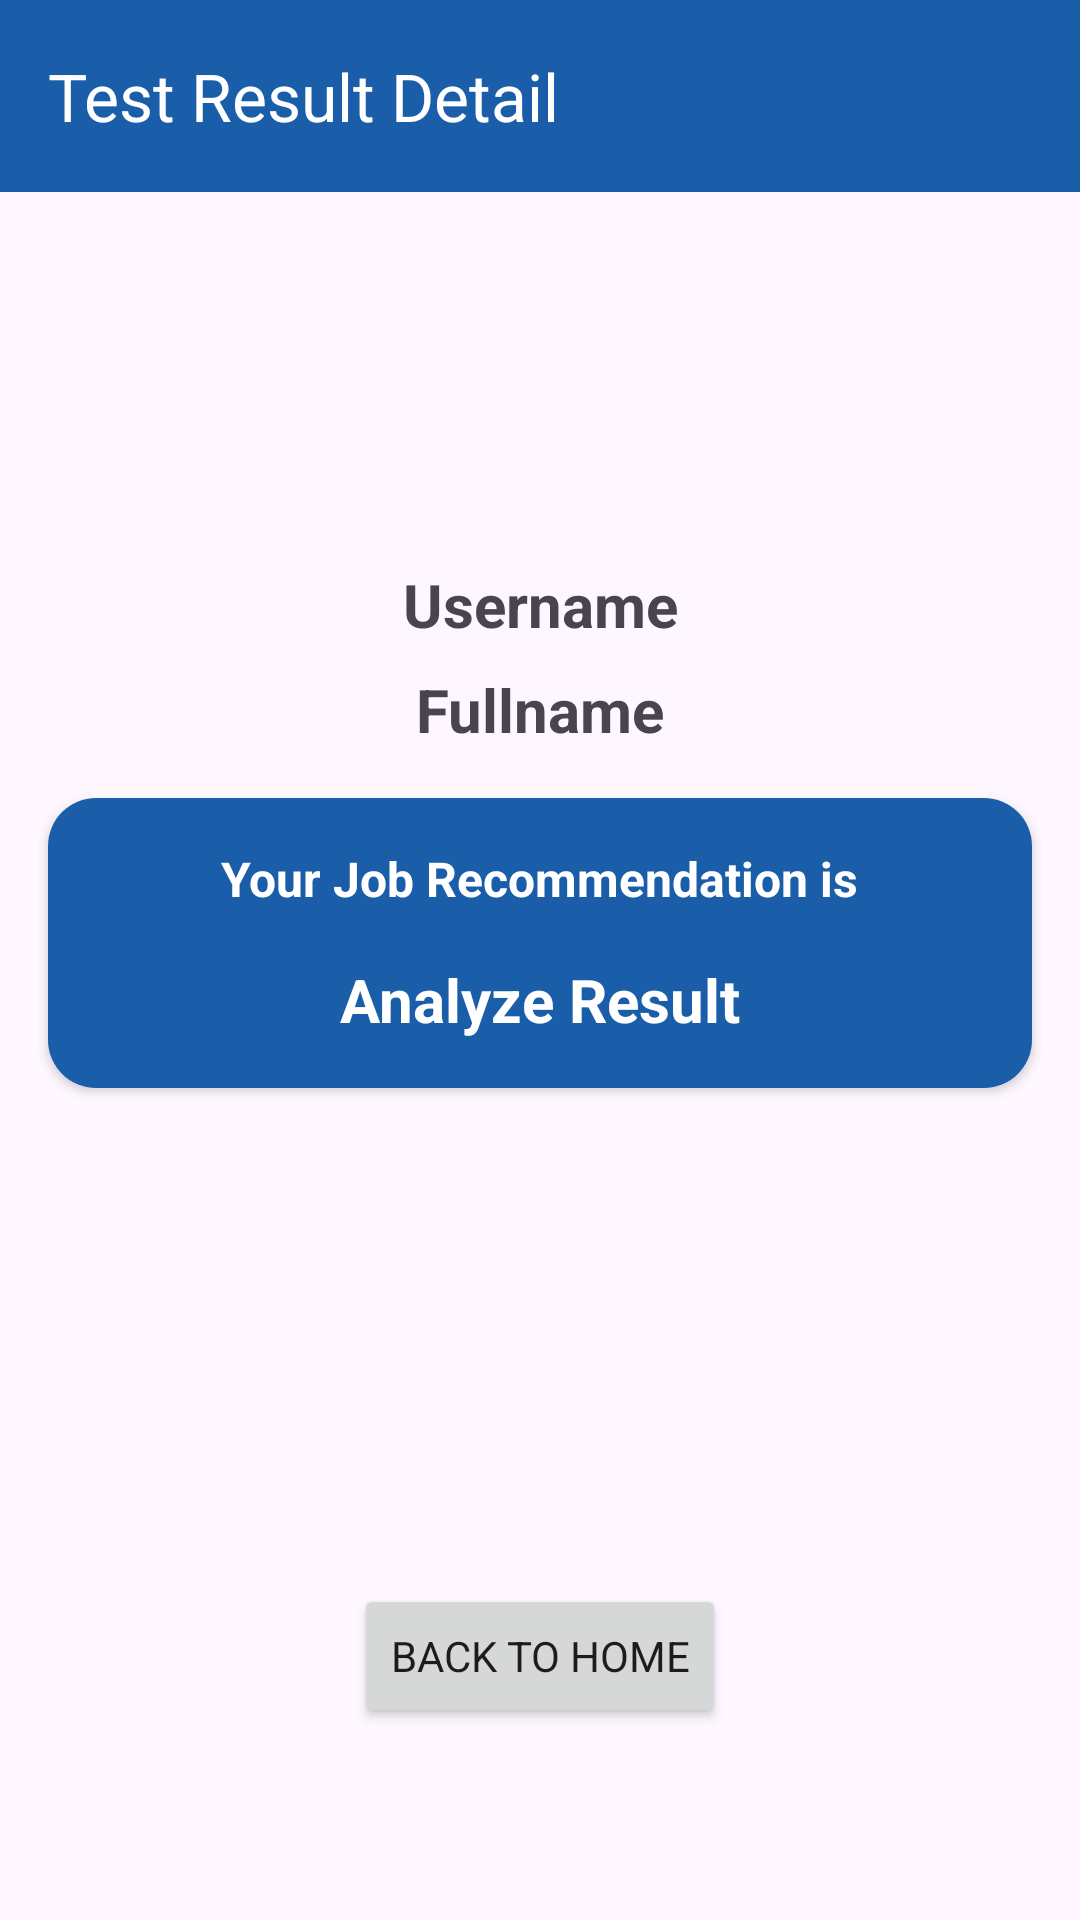

The Android layout XML behind this screen, and the referenced resources:
<!-- AndroidManifest.xml: application theme Theme.Knowy -->
<!-- res/layout/activity_result_test.xml -->
<?xml version="1.0" encoding="utf-8"?>
<androidx.constraintlayout.widget.ConstraintLayout xmlns:android="http://schemas.android.com/apk/res/android"
    xmlns:app="http://schemas.android.com/apk/res-auto"
    xmlns:tools="http://schemas.android.com/tools"
    android:id="@+id/result_test_activity"
    android:layout_width="match_parent"
    android:layout_height="match_parent"
    tools:context=".ui.test.result.ResultTestActivity">

    <com.google.android.material.appbar.AppBarLayout
        android:id="@+id/appBarLayout"
        android:layout_width="match_parent"
        android:layout_height="wrap_content"
        android:background="@color/blue"
        app:layout_constraintEnd_toEndOf="parent"
        app:layout_constraintStart_toStartOf="parent"
        app:layout_constraintTop_toTopOf="parent">

        <androidx.appcompat.widget.Toolbar
            android:id="@+id/topAppBar"
            android:layout_width="match_parent"
            android:layout_height="?attr/actionBarSize"
            app:title="Test Result Detail"
            app:titleTextColor="@color/white" />
    </com.google.android.material.appbar.AppBarLayout>

    <ImageView
        android:id="@+id/img_avatar"
        android:layout_width="100dp"
        android:layout_height="100dp"
        android:layout_marginTop="16dp"
        android:contentDescription="@string/image_result"
        android:src="@drawable/ic_avatar"
        app:layout_constraintEnd_toEndOf="parent"
        app:layout_constraintStart_toStartOf="parent"
        app:layout_constraintTop_toBottomOf="@+id/appBarLayout" />

    <TextView
        android:id="@+id/tv_username"
        android:layout_width="wrap_content"
        android:layout_height="wrap_content"
        android:layout_marginTop="8dp"
        android:text="@string/username"
        android:textSize="20sp"
        android:textStyle="bold"
        app:layout_constraintEnd_toEndOf="@+id/img_avatar"
        app:layout_constraintStart_toStartOf="@+id/img_avatar"
        app:layout_constraintTop_toBottomOf="@+id/img_avatar" />

    <TextView
        android:id="@+id/tv_full_name"
        android:layout_width="wrap_content"
        android:layout_height="wrap_content"
        android:layout_marginTop="8dp"
        android:text="@string/fullname"
        android:textSize="20sp"
        android:textStyle="bold"
        app:layout_constraintEnd_toEndOf="@+id/tv_username"
        app:layout_constraintStart_toStartOf="@+id/tv_username"
        app:layout_constraintTop_toBottomOf="@+id/tv_username" />

    <androidx.cardview.widget.CardView
        android:id="@+id/card_result"
        android:layout_width="0dp"
        android:layout_height="wrap_content"
        android:layout_marginStart="16dp"
        android:layout_marginTop="16dp"
        android:layout_marginEnd="16dp"
        app:cardCornerRadius="16dp"
        app:layout_constraintEnd_toEndOf="parent"
        app:layout_constraintStart_toStartOf="parent"
        app:layout_constraintTop_toBottomOf="@+id/tv_full_name">

        <androidx.constraintlayout.widget.ConstraintLayout
            android:layout_width="match_parent"
            android:layout_height="wrap_content"
            android:background="@color/blue"
            android:padding="16dp">

            <TextView
                android:id="@+id/tv_job_recommendation"
                android:layout_width="wrap_content"
                android:layout_height="wrap_content"
                android:text="@string/your_job_recommendation"
                android:textColor="@color/white"
                android:textSize="16sp"
                android:textStyle="bold"
                app:layout_constraintEnd_toEndOf="parent"
                app:layout_constraintStart_toStartOf="parent"
                app:layout_constraintTop_toTopOf="parent" />

            <TextView
                android:id="@+id/tv_result"
                android:layout_width="wrap_content"
                android:layout_height="wrap_content"
                android:layout_marginTop="16dp"
                android:text="@string/analyze_result"
                android:textColor="@color/white"
                android:textSize="20sp"
                android:textStyle="bold"
                app:layout_constraintEnd_toEndOf="@+id/tv_job_recommendation"
                app:layout_constraintStart_toStartOf="@+id/tv_job_recommendation"
                app:layout_constraintTop_toBottomOf="@+id/tv_job_recommendation" />


        </androidx.constraintlayout.widget.ConstraintLayout>

    </androidx.cardview.widget.CardView>

    <Button
        android:id="@+id/btn_back_to_home"
        android:layout_width="wrap_content"
        android:layout_height="wrap_content"
        android:layout_marginBottom="64dp"
        android:text="@string/back_to_home"
        app:layout_constraintBottom_toBottomOf="parent"
        app:layout_constraintEnd_toEndOf="@+id/card_result"
        app:layout_constraintStart_toStartOf="@+id/card_result" />

    <com.google.android.material.progressindicator.LinearProgressIndicator
        android:id="@+id/progressIndicator"
        android:layout_width="match_parent"
        android:layout_height="wrap_content"
        android:indeterminate="true"
        android:visibility="gone"
        app:layout_constraintEnd_toEndOf="parent"
        app:layout_constraintStart_toStartOf="parent"
        app:layout_constraintTop_toTopOf="parent"
        tools:visibility="visible" />

</androidx.constraintlayout.widget.ConstraintLayout>
<!-- resources referenced by this layout -->
<resources>
  <color name="blue">#1A5EA9</color>
  <color name="white">#FFFFFFFF</color>
  <string name="analyze_result">Analyze Result</string>
  <string name="back_to_home">Back To Home</string>
  <string name="fullname">Fullname</string>
  <string name="image_result">Image Result</string>
  <string name="username">Username</string>
  <string name="your_job_recommendation">Your Job Recommendation is</string>
  <style name="Theme.Knowy" parent="Base.Theme.Knowy" />
  <style name="Base.Theme.Knowy" parent="Theme.Material3.DayNight.NoActionBar">
          
          <item name="fontFamily">@font/poppins</item>
          <item name="colorPrimary">@color/blue</item>
          <item name="colorOnPrimaryContainer">@color/white</item>
  
          <item name="colorContainer">@color/blue</item>
          <item name="colorSecondaryContainer">@color/blue_light</item>
          <item name="colorOnSecondaryContainer">@color/white</item>
  
          <item name="colorSurface">@color/blue</item>
          <item name="colorOnSurface">@color/white</item>
          <item name="colorOnSurfaceVariant">@color/blue</item>
      </style>
  <color name="blue_light">#1F94D7</color>
</resources>
